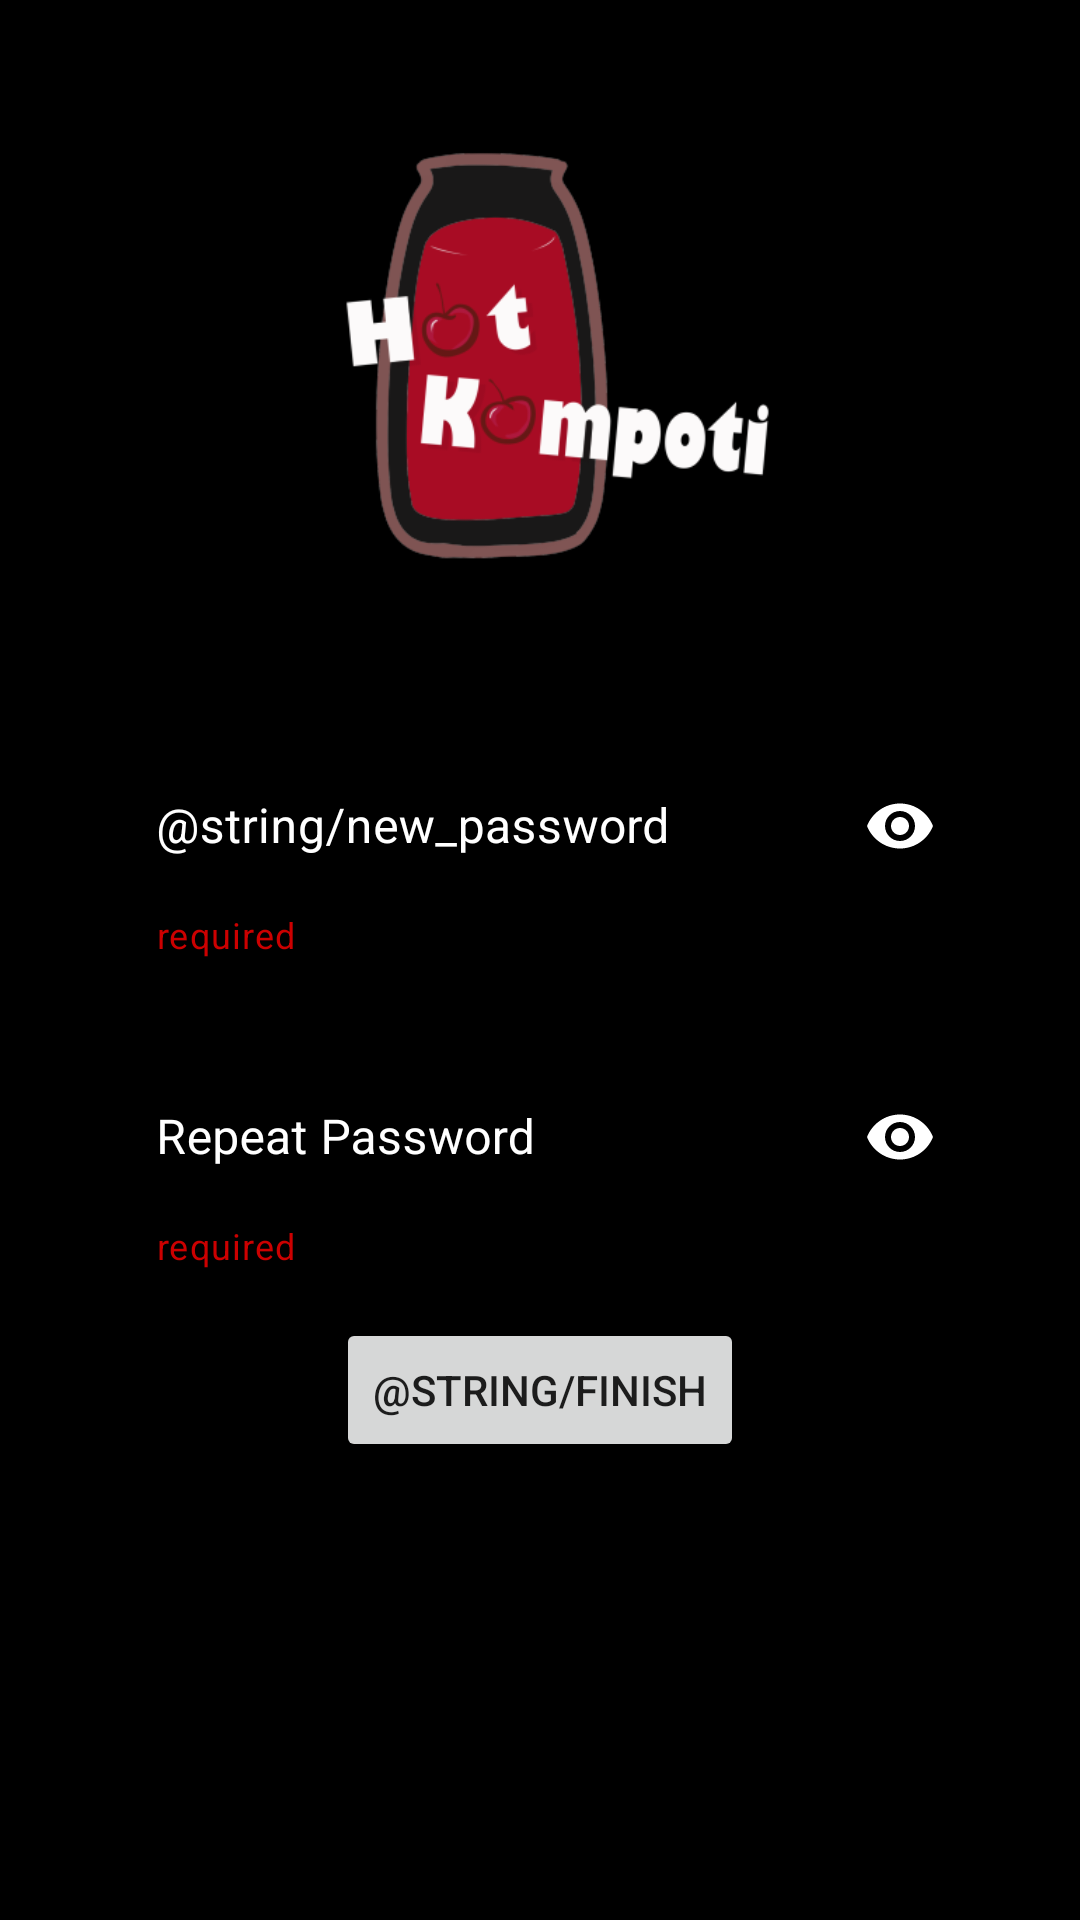

Produce the Android XML layout that renders to this screen, including the resource entries it uses.
<!-- AndroidManifest.xml: application theme Theme.HotKompoti -->
<!-- res/layout/activity_change_password.xml -->
<?xml version="1.0" encoding="utf-8"?>
<androidx.constraintlayout.widget.ConstraintLayout xmlns:android="http://schemas.android.com/apk/res/android"
    xmlns:app="http://schemas.android.com/apk/res-auto"
    xmlns:tools="http://schemas.android.com/tools"
    android:layout_width="match_parent"
    android:layout_height="match_parent"
    android:padding="16dp"
    android:background="@color/black"
    tools:context=".registration.ChangePasswordActivity">

    <ImageView
        android:id="@+id/changePasswordLogo"
        android:layout_width="200dp"
        android:layout_height="200dp"
        android:contentDescription="@string/hot_kompoti_logo"
        app:layout_constraintEnd_toEndOf="parent"
        app:layout_constraintStart_toStartOf="parent"
        app:layout_constraintTop_toTopOf="parent"
        app:srcCompat="@drawable/hot_kompoti_logo" />

    <com.google.android.material.textfield.TextInputLayout
        android:id="@+id/changePasswordContainer"
        style="@style/TextInputLayoutStyle"
        android:layout_width="match_parent"
        android:layout_height="wrap_content"
        android:layout_marginHorizontal="20dp"
        android:layout_marginTop="30dp"
        android:textColorHint="@color/white"
        app:counterEnabled="true"
        app:counterMaxLength="16"
        app:helperText="required"
        app:helperTextTextColor="@android:color/holo_red_dark"
        app:layout_constraintEnd_toEndOf="parent"
        app:layout_constraintStart_toStartOf="parent"
        app:layout_constraintTop_toBottomOf="@id/changePasswordLogo"
        app:passwordToggleEnabled="true"
        app:passwordToggleTint="@color/white">

        <com.google.android.material.textfield.TextInputEditText
            android:id="@+id/changePassword"
            android:layout_width="match_parent"
            android:layout_height="match_parent"
            android:hint="@string/new_password"
            android:inputType="textPassword"
            android:lines="1"
            android:maxLength="16"
            android:textColor="@color/white" />


    </com.google.android.material.textfield.TextInputLayout>

    <com.google.android.material.textfield.TextInputLayout
        android:id="@+id/changeRepeatPasswordContainer"
        style="@style/TextInputLayoutStyle"
        android:layout_width="match_parent"
        android:layout_height="wrap_content"
        android:layout_marginHorizontal="20dp"
        android:layout_marginTop="30dp"
        android:textColorHint="@color/white"
        app:counterEnabled="true"
        app:counterMaxLength="16"
        app:helperText="required"
        app:helperTextTextColor="@android:color/holo_red_dark"
        app:layout_constraintEnd_toEndOf="parent"
        app:layout_constraintStart_toStartOf="parent"
        app:layout_constraintTop_toBottomOf="@id/changePasswordContainer"
        app:passwordToggleEnabled="true"
        app:passwordToggleTint="@color/white">

        <com.google.android.material.textfield.TextInputEditText
            android:id="@+id/changeRepeatPassword"
            android:layout_width="match_parent"
            android:layout_height="match_parent"
            android:hint="@string/repeat_password"
            android:inputType="textPassword"
            android:lines="1"
            android:maxLength="16"
            android:textColor="@color/white" />


    </com.google.android.material.textfield.TextInputLayout>

    <Button
        android:id="@+id/changeFinishButton"
        android:layout_marginTop="16dp"
        android:layout_marginHorizontal="96dp"
        android:layout_width="match_parent"
        android:layout_height="wrap_content"
        android:text="@string/finish"
        app:layout_constraintTop_toBottomOf="@+id/changeRepeatPasswordContainer"/>

</androidx.constraintlayout.widget.ConstraintLayout>
<!-- resources referenced by this layout -->
<resources>
  <!-- drawable hot_kompoti_logo: png bitmap (drawable, 30600 bytes) -->
  <string name="hot_kompoti_logo">Hot Kompoti Logo</string>
  <string name="repeat_password">Repeat Password</string>
  <style name="TextInputLayoutStyle" parent="Widget.MaterialComponents.TextInputLayout.OutlinedBox.Dense">
          <item name="boxStrokeColor">#FFFFFF</item>
          <item name="boxStrokeWidth">2dp</item>
      </style>
  <style name="Theme.HotKompoti" parent="Theme.MaterialComponents.DayNight.DarkActionBar">
          
          <item name="colorPrimary">@color/purple_500</item>
          <item name="colorPrimaryVariant">@color/purple_700</item>
          <item name="colorOnPrimary">@color/white</item>
          
          <item name="colorSecondary">@color/teal_200</item>
          <item name="colorSecondaryVariant">@color/teal_700</item>
          <item name="colorOnSecondary">@color/black</item>
          
          <item name="android:statusBarColor" tools:targetApi="l">?attr/colorPrimaryVariant</item>
          
      </style>
  <!-- not gathered from this repository: default colours our renderer supplied (Android Studio template values) -->
  <color name="purple_500">#FF6200EE</color>
  <color name="purple_700">#FF3700B3</color>
  <color name="teal_200">#FF03DAC5</color>
  <color name="teal_700">#FF018786</color>
  <color name="black">#FF000000</color>
  <color name="white">#FFFFFFFF</color>
</resources>
